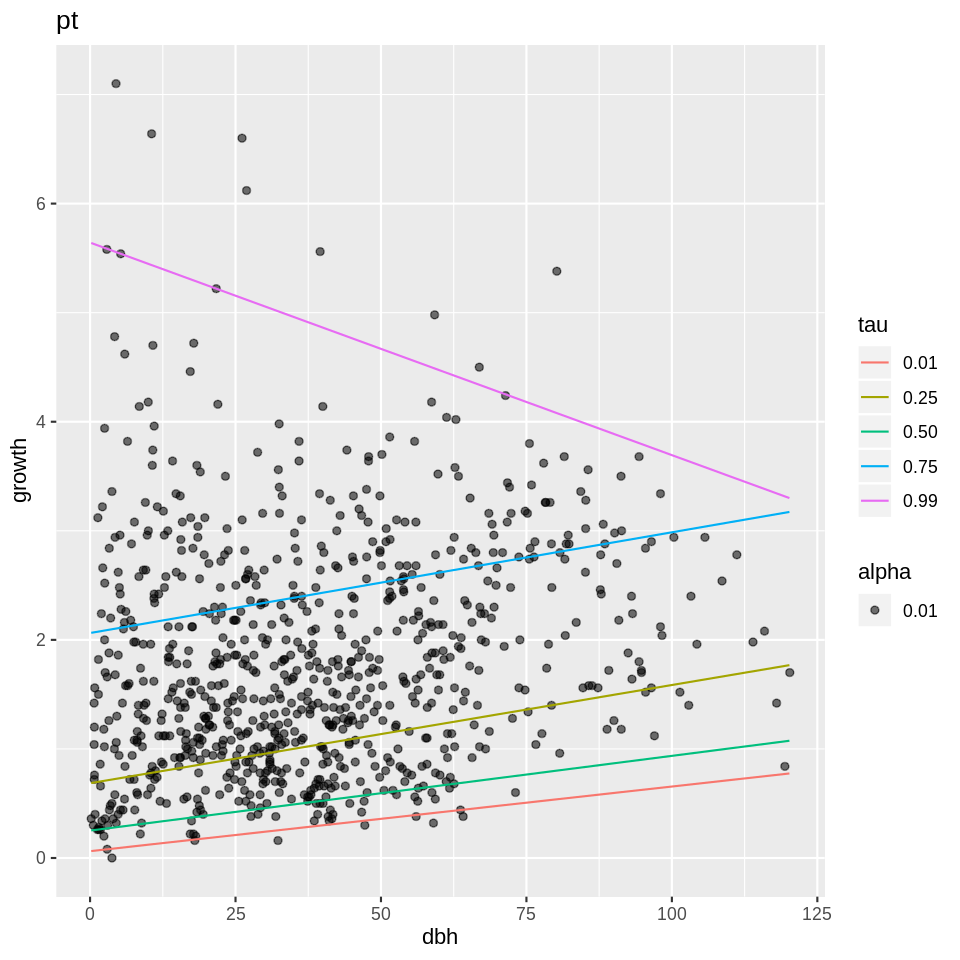

Values plotted in this chart, from the file beside it:
, tau= 0.01, tau= 0.25, tau= 0.05, tau= 0.75, tau= 0.99, N
(Intercept), 0.06257, 0.6858, 0.2514, 2.063, 5.643, 11993
data$dbh, 0.005927, 0.009004, 0.006852, 0.009237, -0.01949, 
